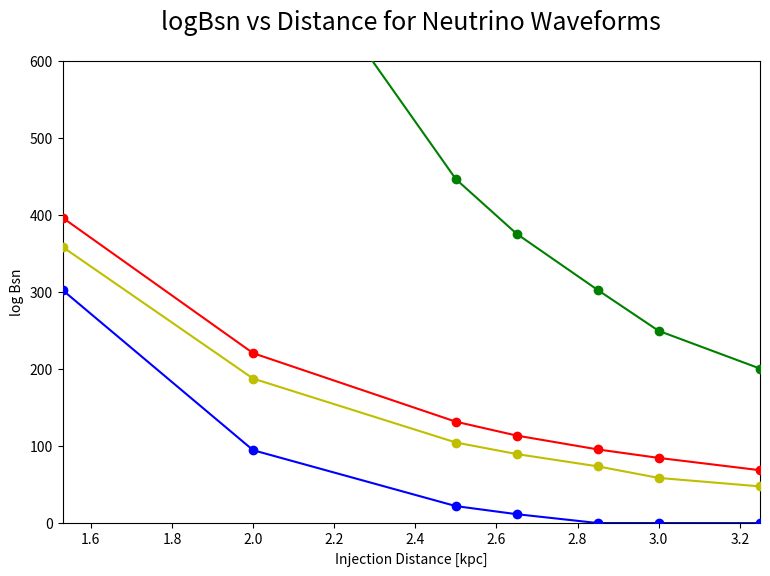

Write the Python code that produced this figure. (Note: this script raises an exception after producing the figure.)
# -*- coding: utf-8 -*-
"""
Created on Fri Jan 20 14:37:47 2017

@author: Vincent
"""

import matplotlib as mpl
mpl.use('Agg')
import matplotlib.pyplot as plt
import numpy as np

#plot_name = '1det_eff_sch_edited.png'
plot_name = 'comparison_neu_dist_2.png'#'FFT_vs_Spec_sch.png'
title = 'logBsn vs Distance for Neutrino Waveforms'#'log Bsn vs Distance for sch_10, Sch PCs'

'''distances_aLigo = [.2, 1, 2, 4, 5, 7, 10, 15, 25, 50, 75, 100, 150, 200]
distances_Aplus = [.2, 1, 2, 5, 10, 15, 25, 50, 100, 200, 300, 400, 450]
distances_voyager = [.2, 5, 10, 25, 35, 50, 75, 100, 150, 400, 500, 600]
distances_CE = [10, 25, 75, 100, 200, 400, 500, 750, 1000, 1500]'''

#dist_spec = [2, 3, 4, 5, 6, 7, 8]
#dist_FFT = [10, 20, 30, 40, 50]
'''asd = [5e-23, 2e-23, 2e-23, 3e-23, 7e-23]
psd = [x**2 for x in asd]
#asd = [entry * 10**-23 for entry in asd]
logBsn_spec = []
c = []

for f in range(len(dist_spec)):
    a = np.random.normal(0, psd[f]**.5, 10000)
    #a = sum(a) / 10000
    a = [x**2 for x in a]
    #b = np.random.normal(0, (psd[f] / 2)**.5, 10000)
    #b = [x**2 for x in b]
    #b = sum(b) / 10000
    c = sum(a) / len(a)
    logBsn_spec.append(c**.5)
    
print(logBsn_spec)'''

dist_1 = [1.53, 2, 2.5, 2.65, 2.85, 3, 3.25, 13, 20, 30, 40, 50, 60, 65]
logBsn_1 = [302, 94, 21.4, 10.9, -.59, -.62, -.68, -.79, -.78, -.78, -.78, -.78, -.81, -.91]
dist_2 = [1.53, 2, 2.5, 2.65, 2.85, 3, 3.25, 13, 20, 30, 40, 50, 60, 65]
logBsn_2 = [1606, 819, 446, 375, 302, 249, 200, -.59, -.79, -.8, -.8, -.8, -.8, -.8]
dist_3 = [1.53, 2, 2.5, 2.65, 2.85, 3, 3.25, 13, 20, 30, 40, 50, 60, 65]
logBsn_3 = [358, 187, 104, 89, 73, 58, 47, -.58, -.6, -.6, -.6, -.6, -.6, -.6]
dist_4 = [1.53, 2, 2.5, 2.65, 2.85, 3, 3.25, 13, 20, 30, 40, 50, 60, 65]
logBsn_4 = [396, 220, 131, 113, 95, 84, 68, -.4, -.4, -.4, -.4, -.4, -.4, -.4]

'''snr_mean = [1, 2, 3, 4, 5, 6, 7, 8, 9, 10, 11, 12, 13, 14, 15 ,16, 17, 18, 19, 20]
mean = [-0.8650000000000001, -0.8650000000000001, -0.8650000000000001, -0.8650000000000001, -0.8650000000000001, -0.8650000000000001, 3.8325555555555564, 12.88924836601307, 29.098665762098587, 53.24165334734756, 96.02370370185184, 146.05054542424242, 203.5164835934066, 269.6134518224468, 345.85033231083844, 433.8800378937197, 527.7863526808143, 636.8551588042328, 755.2744709365079, 872.1629188712523]
'''
'''eff_aLigo = [1, .986, .973, .896, .907, .862, .833, .78, .68, .547, .42, .393, .26, .18]
eff_Aplus = [1, 1, .973, .947, .88, .859, .787, .673, .507, .347, .207, .147, .12]
eff_voyager = [1, .96, .913, .813, .726, .72, .647, .58, .487, .267, .196, .15]
eff_ET_D = [1, 1, 1, 1, 1, 1, .987, .993]
eff_CE = [.987, .973, .883, .864, .76, .653, .62, .54, .427, .333]'''
#eff_CE2 = []

#print(str(len(distances_CE)))
#print(str(len(eff_CE)))

#print(str(len(distances_ET_D)))
#print(str(len(eff_ET_D)))
#line_x = [.000001, 99999]
#line_y = [10, 10]

plt.figure(figsize=(9,6))
plt.title(title, fontsize=18, y = 1.05)

'''plt.semilogx(distances_2D, eff_rr_2D, 'bo-', zorder = 8, label='RR:2D CE(3)')
plt.semilogx(distances_3D, eff_rr_3D, 'go-', zorder = 7, label='RR:3D CE(3)')
plt.semilogx(distances_2D, eff_neu_2D, 'yo-', zorder = 6, label='Neu:2D CE(3)')
plt.semilogx(distances_3D, eff_neu_3D, 'ro-', zorder = 5, label='Neu:3D CE(3)')
plt.semilogx(distances_3D2, eff_rr_3D2, 'ko-', zorder = 4, label='RR:3D CE(2)')
plt.semilogx(distances_3D2, eff_neu_3D2, 'mo-', zorder = 3, label='Neu:3D CE(2)')'''

plt.plot(dist_1, logBsn_1, 'bo-', zorder = 8, label='SPEC - Andresen2016_s20.txt*')
print('1')
plt.plot(dist_2, logBsn_2, 'go-', zorder = 7, label='SPEC - Mueller2012_L15-3.txt')
print('2')
plt.plot(dist_3, logBsn_3, 'yo-', zorder = 6, label='FFT - Andresen2016_s20.txt')
print('3')
plt.plot(dist_4, logBsn_4, 'ro-', zorder = 5, label='FFT - Mueller2012_L15-3.txt')
print('4')
'''plt.plot(snr_5, logBsn_5, 'ko-', zorder = 4, label='Scheidegger2010_R4E1FC_L*')
print('5')
plt.plot(snr_6, logBsn_6, 'mo-', zorder = 3, label='Scheidegger2010_R5E1AC')
print('6')
plt.plot(snr_mean, mean, 'co-', zorder = 2, label='Mean')
print('7')'''

#plt.loglog(line_x, line_y, 'g-', zorder = 1)

#plt.plot(line[0], line[1], color='g', linestyle='-', linewidth=2)#, label='Full Data\nSlope = ' + rounding(full_slope, precision) + '\np = ' + rounding(full_p_value, precision), alpha=0.5, zorder=10)


plt.xlim([1.53, 3.25])
plt.ylim([0, 600])
plt.xlabel('Injection Distance [kpc]')
plt.ylabel('log Bsn')#'Efficiency')
plt.grid(b=True, which='major',color='0.75',linestyle='-')
plt.minorticks_on()
plt.grid(b=True, which='minor',color='0.85',linestyle='--')
#plt.ticklabel_format(axis = 'y', style = 'sci', scilimits = (-2,2))
#plt.ticklabel_format(axis = 'x', style = 'sci', scilimits = (-2,2))
legend = plt.legend(prop={'size':6})
legend.get_frame().set_alpha(0.5)
plt.legend(loc = 'best')
for label in legend.get_texts():
    label.set_fontsize('large')
# save and close figure
plt.savefig(plot_name, bbox_inches='tight')
#plt.clf()
plt.close()
